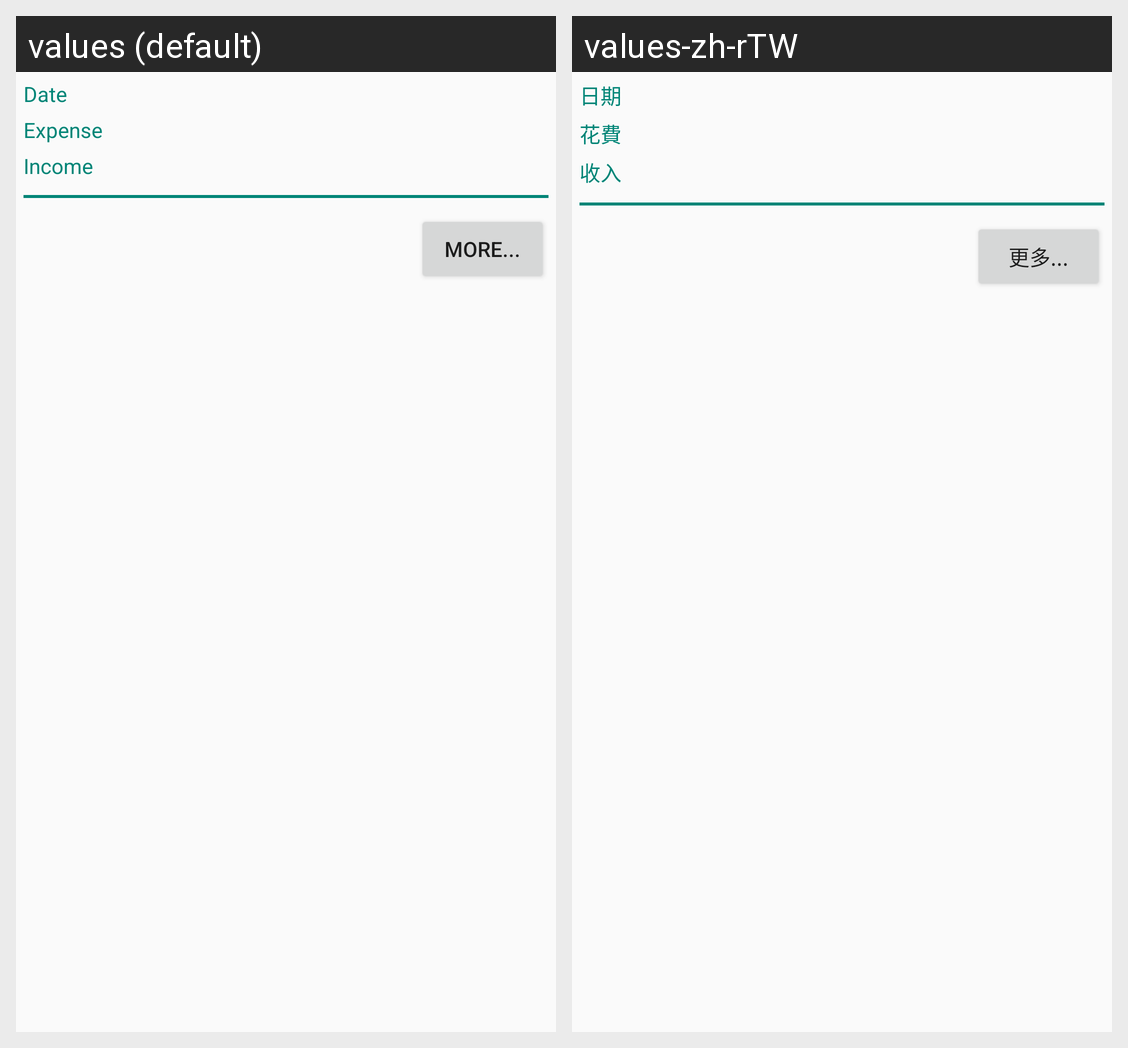

The same Android screen rendered under two of its app's locales, left to right. List the strings drawn on it with the default value and each locale's translation.
Android screen res/layout/main_chart_entry_detail.xml rendered under 2 locales, left to right: values (default), values-zh-rTW. Device: Nexus 5 (rendered at 1080×1920; each locale shown at half size, 540×960, under a caption strip naming it); theme AppTheme.Base.
Strings drawn on this screen, with the default value and each locale's value (text and hints the layout hard-codes, and strings that could not be matched under every locale, appear in the picture but are not listed):

main_chart_entry_date_title
  values: Date
  values-zh-rTW: 日期

main_chart_entry_expense_title
  values: Expense
  values-zh-rTW: 花費

main_chart_entry_income_title
  values: Income
  values-zh-rTW: 收入

main_chart_entry_more_button
  values: More...
  values-zh-rTW: 更多...
